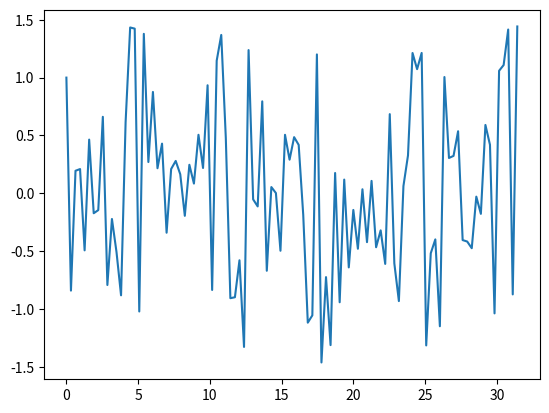
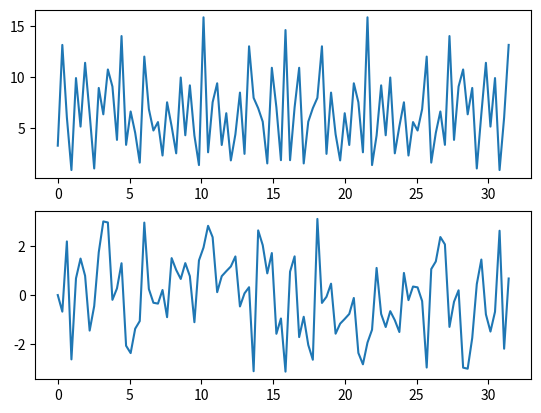
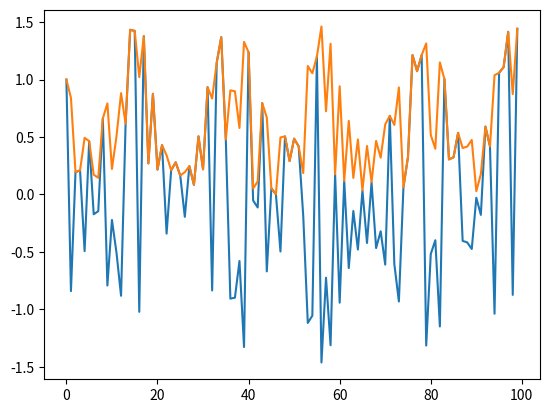

Write the Python code that produced these figures, in order.
import numpy as np
from scipy.fftpack import fft, ifft
import math
import matplotlib.pyplot as plt
from scipy.signal import chirp, hilbert

# math.pi = 3
print(math.pi)
# math.cos = lambda x : x + 2
print(math.cos(2))

x = np.linspace(0, 10 * math.pi, 100)
signal = chirp(x, 20.0, x[-1], 100.0)
signal *= (1.0 + 0.5 * np.sin(2.0*np.pi*3.0*x) )
# signal = 2 * np.sin(0.5* x) + np.cos(2 * x) + np.cos(3 * x)

plt.figure()
plt.plot(x, signal)

fftsig = fft(signal)

fig, (ax1, ax2) = plt.subplots(2, 1)
ax1.plot(x, np.abs(fftsig))
ax2.plot(x, np.angle(fftsig))
# plt.show()

hilbertsig = -1j * fftsig
# hilbertsig[0] = 0

recsignal = np.imag(ifft(hilbertsig))

scipyhilb = hilbert(signal)

plt.figure()
plt.plot(signal)
plt.plot(np.abs(recsignal))
plt.show()

print(np.imag(recsignal) - np.imag(hilbertsig))